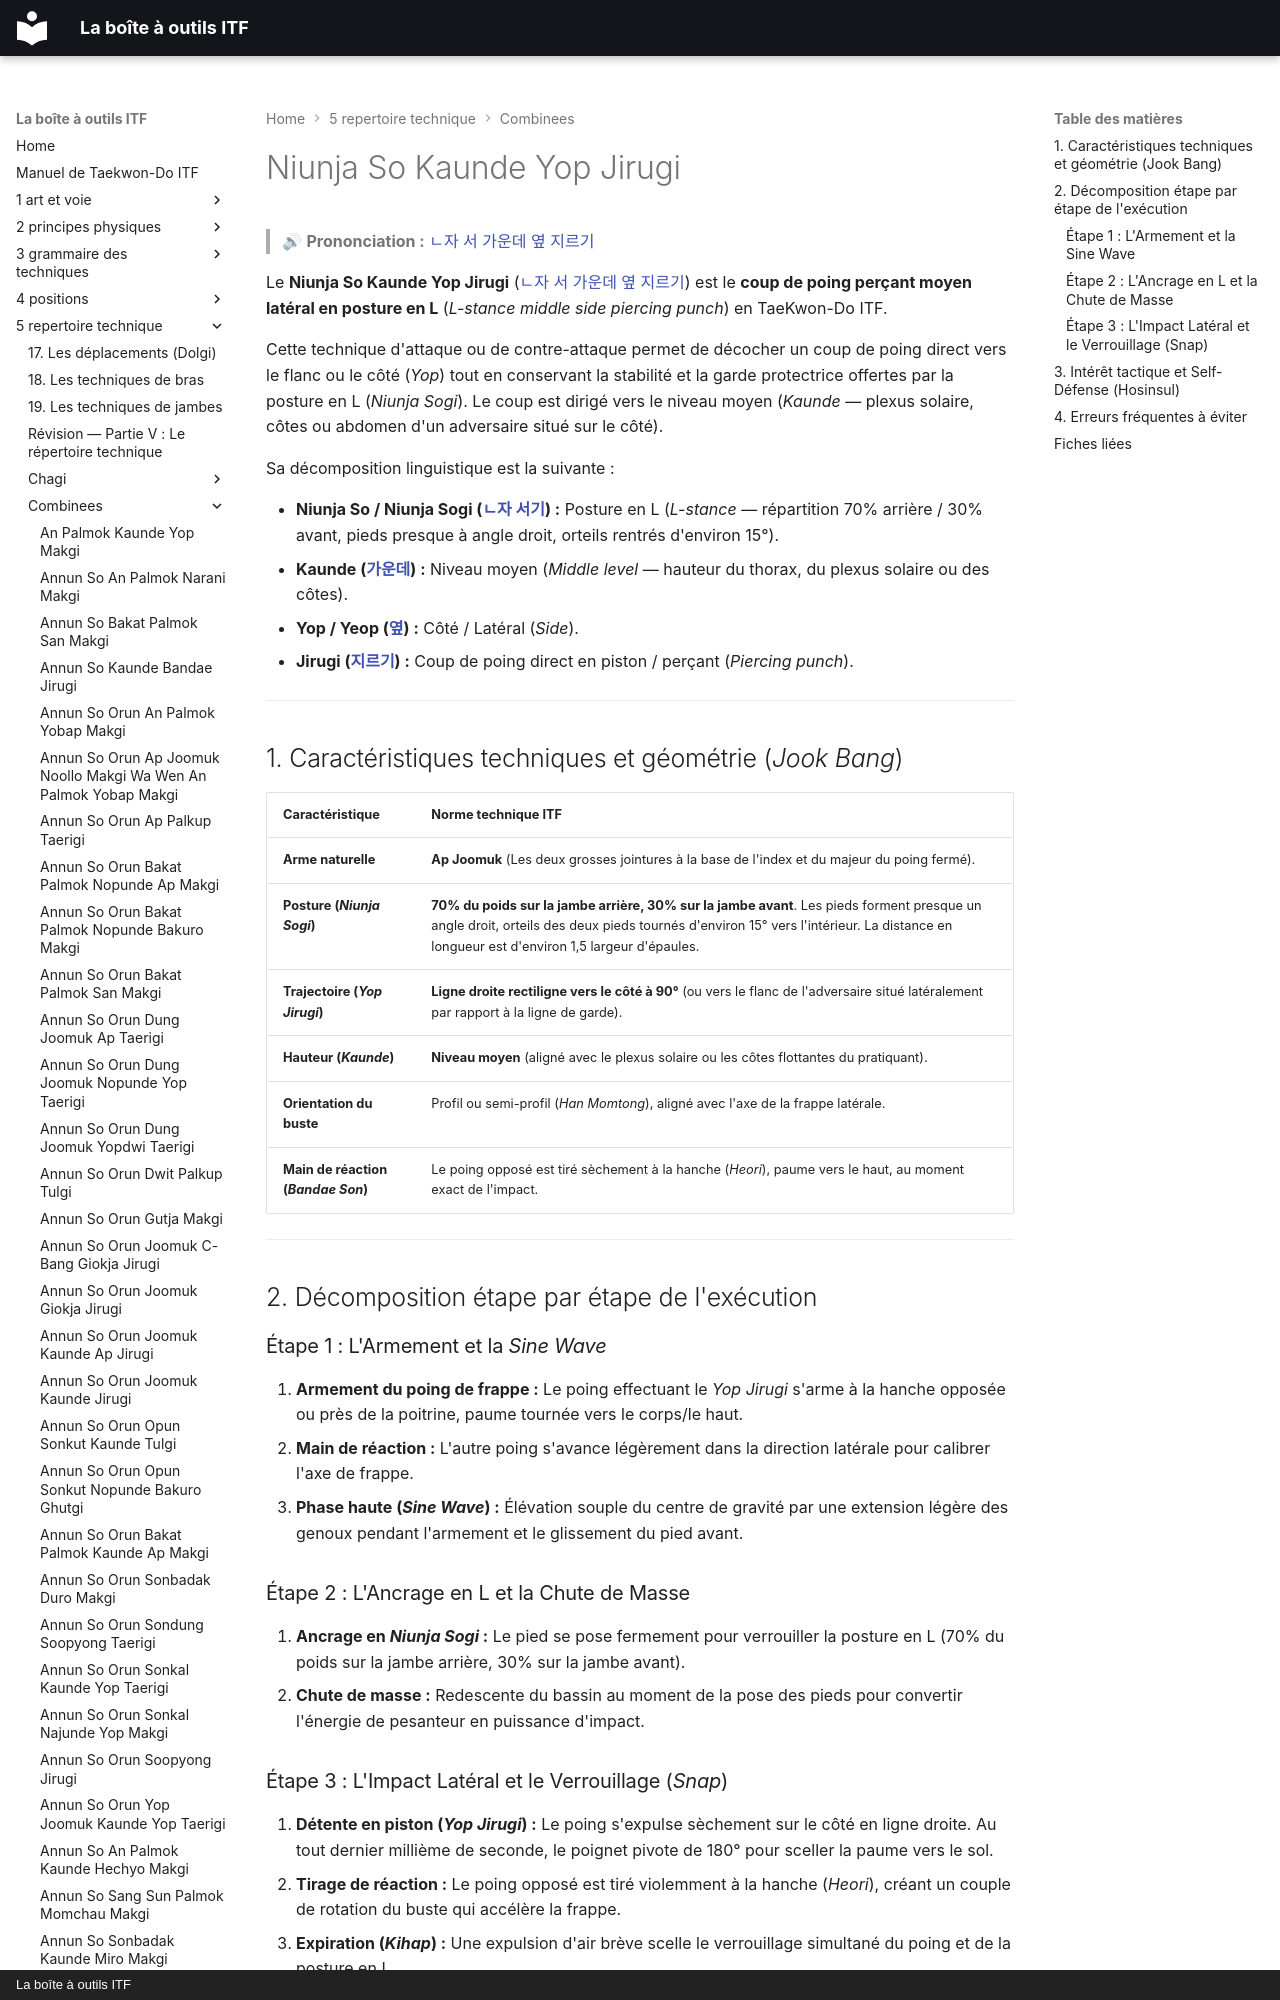

repository: yvmori1/La-boite-outils-ITF · page: 5-repertoire-technique/combinees/Niunja-So-Kaunde-Yop-Jirugi/index.html · generator: mkdocs · copyright: La boîte à outils ITF

# Niunja So Kaunde Yop Jirugi

> 🔊 **Prononciation :** [ㄴ자 서 가운데 옆 지르기](../../audio/Techniques/Niunja-So-Kaunde-Yop-Jirugi.m4a)

Le **Niunja So Kaunde Yop Jirugi** ([ㄴ자 서 가운데 옆 지르기](../../audio/Techniques/Niunja-So-Kaunde-Yop-Jirugi.m4a)) est le **coup de poing perçant moyen latéral en posture en L** (*L-stance middle side piercing punch*) en TaeKwon-Do ITF.

Cette technique d'attaque ou de contre-attaque permet de décocher un coup de poing direct vers le flanc ou le côté (*Yop*) tout en conservant la stabilité et la garde protectrice offertes par la posture en L (*Niunja Sogi*). Le coup est dirigé vers le niveau moyen (*Kaunde* — plexus solaire, côtes ou abdomen d'un adversaire situé sur le côté).

Sa décomposition linguistique est la suivante :
